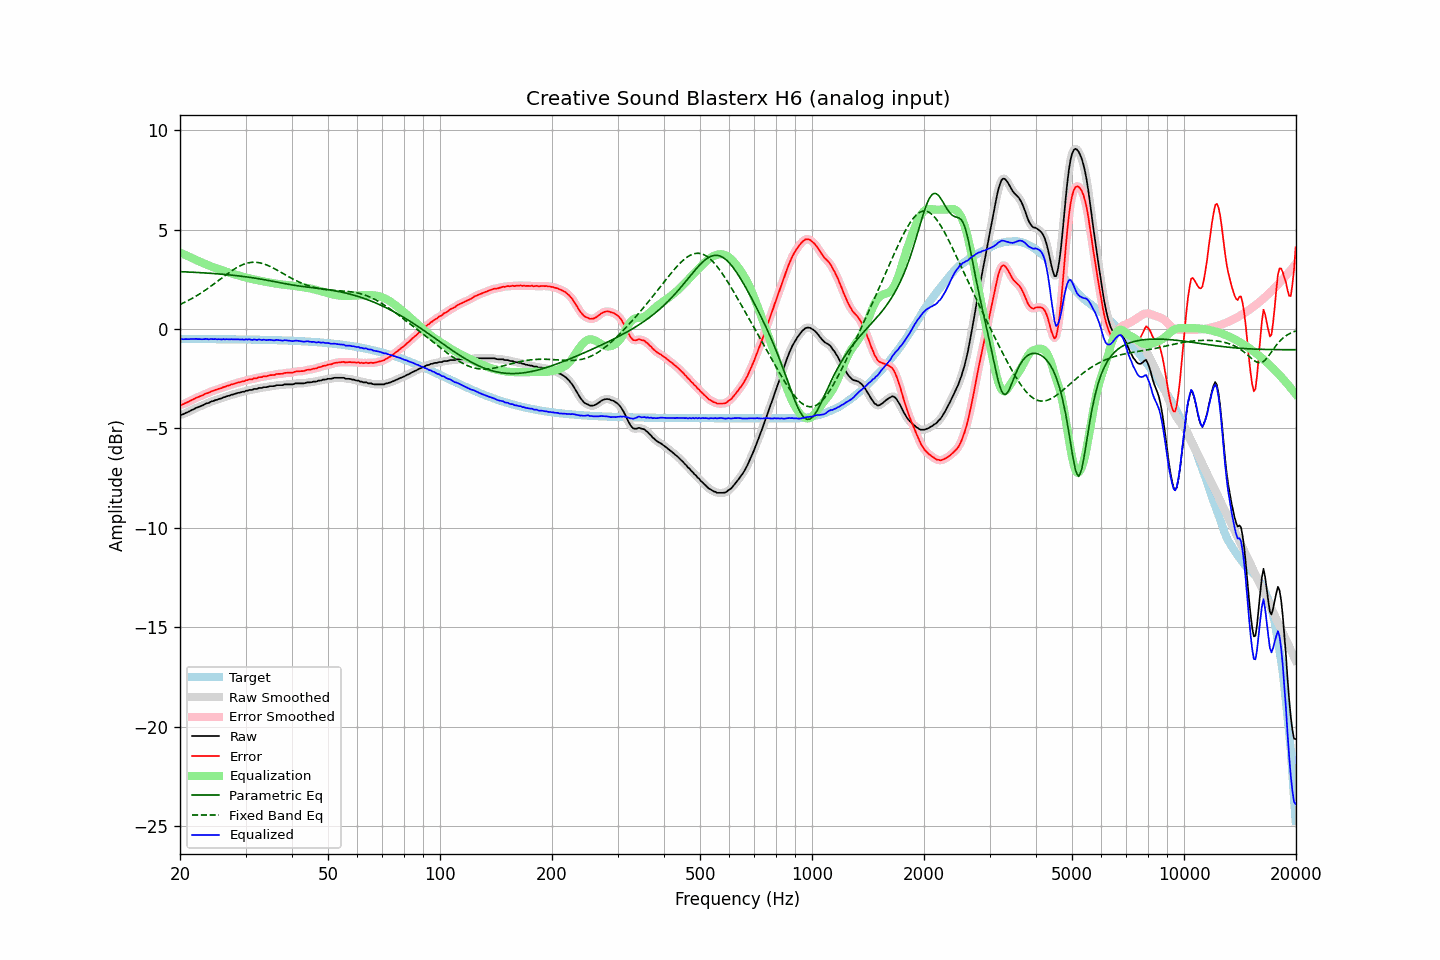

The table this chart was drawn from, first rows:
frequency, raw, error, smoothed, error_smoothed, equalization, parametric_eq, fixed_band_eq, equalized_raw, equalized_smoothed, target
20.00, -4.32, -3.82, -4.33, -3.83, 3.84, 2.88, 1.23, -0.48, -0.49, -0.50
20.20, -4.31, -3.81, -4.30, -3.80, 3.80, 2.88, 1.27, -0.51, -0.50, -0.50
20.40, -4.28, -3.78, -4.28, -3.77, 3.77, 2.88, 1.31, -0.51, -0.51, -0.50
20.61, -4.24, -3.74, -4.25, -3.74, 3.73, 2.87, 1.35, -0.51, -0.51, -0.50
20.81, -4.20, -3.70, -4.21, -3.70, 3.70, 2.87, 1.39, -0.51, -0.51, -0.50
21.02, -4.17, -3.67, -4.17, -3.66, 3.66, 2.86, 1.43, -0.51, -0.51, -0.50
21.23, -4.13, -3.63, -4.13, -3.62, 3.62, 2.86, 1.47, -0.51, -0.51, -0.50
21.44, -4.08, -3.58, -4.09, -3.59, 3.59, 2.86, 1.51, -0.50, -0.51, -0.50
21.66, -4.05, -3.55, -4.05, -3.54, 3.55, 2.85, 1.56, -0.51, -0.50, -0.51
21.87, -4.01, -3.51, -4.01, -3.50, 3.51, 2.85, 1.61, -0.50, -0.50, -0.51
22.09, -3.96, -3.46, -3.97, -3.47, 3.47, 2.84, 1.65, -0.49, -0.50, -0.51
22.31, -3.94, -3.44, -3.94, -3.43, 3.43, 2.84, 1.70, -0.51, -0.50, -0.51
22.54, -3.90, -3.40, -3.90, -3.40, 3.40, 2.83, 1.75, -0.51, -0.51, -0.51
22.76, -3.87, -3.36, -3.88, -3.37, 3.36, 2.83, 1.81, -0.51, -0.51, -0.51
22.99, -3.84, -3.33, -3.84, -3.33, 3.33, 2.83, 1.86, -0.52, -0.51, -0.51
23.22, -3.80, -3.29, -3.80, -3.29, 3.29, 2.82, 1.91, -0.51, -0.51, -0.51
23.45, -3.75, -3.24, -3.77, -3.26, 3.26, 2.82, 1.97, -0.49, -0.51, -0.51
23.69, -3.73, -3.22, -3.73, -3.22, 3.22, 2.81, 2.02, -0.51, -0.51, -0.51
23.92, -3.71, -3.20, -3.70, -3.19, 3.19, 2.80, 2.08, -0.52, -0.51, -0.51
24.16, -3.66, -3.15, -3.67, -3.16, 3.16, 2.80, 2.14, -0.50, -0.51, -0.51
24.40, -3.63, -3.12, -3.63, -3.12, 3.13, 2.79, 2.20, -0.50, -0.51, -0.51
24.65, -3.61, -3.10, -3.61, -3.09, 3.10, 2.79, 2.26, -0.51, -0.51, -0.51
24.89, -3.57, -3.06, -3.58, -3.07, 3.07, 2.78, 2.32, -0.50, -0.51, -0.51
25.14, -3.56, -3.05, -3.55, -3.04, 3.04, 2.77, 2.38, -0.52, -0.51, -0.51
25.39, -3.52, -3.01, -3.53, -3.02, 3.01, 2.77, 2.44, -0.51, -0.52, -0.51
25.65, -3.50, -2.99, -3.50, -2.99, 2.98, 2.76, 2.50, -0.52, -0.52, -0.51
25.91, -3.48, -2.97, -3.47, -2.96, 2.96, 2.75, 2.57, -0.53, -0.52, -0.51
26.16, -3.43, -2.92, -3.44, -2.93, 2.93, 2.75, 2.63, -0.50, -0.52, -0.52
26.43, -3.42, -2.91, -3.41, -2.90, 2.90, 2.74, 2.69, -0.52, -0.51, -0.52
26.69, -3.38, -2.87, -3.39, -2.87, 2.87, 2.73, 2.75, -0.51, -0.51, -0.52
26.96, -3.36, -2.85, -3.36, -2.85, 2.85, 2.72, 2.81, -0.52, -0.52, -0.52
27.23, -3.34, -2.82, -3.34, -2.82, 2.82, 2.72, 2.86, -0.52, -0.52, -0.52
27.50, -3.30, -2.78, -3.31, -2.79, 2.79, 2.71, 2.92, -0.51, -0.52, -0.52
27.77, -3.29, -2.77, -3.29, -2.77, 2.77, 2.70, 2.97, -0.53, -0.52, -0.52
28.05, -3.26, -2.74, -3.26, -2.74, 2.74, 2.69, 3.02, -0.52, -0.52, -0.52
28.33, -3.24, -2.72, -3.24, -2.72, 2.72, 2.68, 3.07, -0.52, -0.52, -0.52
28.62, -3.21, -2.69, -3.22, -2.70, 2.70, 2.67, 3.12, -0.52, -0.52, -0.52
28.90, -3.20, -2.68, -3.20, -2.67, 2.67, 2.66, 3.16, -0.53, -0.52, -0.52
29.19, -3.18, -2.66, -3.18, -2.66, 2.65, 2.65, 3.20, -0.53, -0.53, -0.52
29.48, -3.15, -2.63, -3.16, -2.63, 2.63, 2.64, 3.23, -0.52, -0.53, -0.53
29.78, -3.15, -2.63, -3.14, -2.61, 2.61, 2.63, 3.27, -0.54, -0.53, -0.53
30.08, -3.10, -2.57, -3.11, -2.59, 2.59, 2.62, 3.29, -0.51, -0.53, -0.53
30.38, -3.10, -2.57, -3.09, -2.56, 2.57, 2.61, 3.32, -0.53, -0.52, -0.53
30.68, -3.06, -2.53, -3.08, -2.54, 2.55, 2.60, 3.33, -0.51, -0.53, -0.53
30.99, -3.06, -2.53, -3.06, -2.53, 2.53, 2.59, 3.35, -0.53, -0.53, -0.53
31.30, -3.06, -2.53, -3.04, -2.51, 2.51, 2.58, 3.35, -0.55, -0.53, -0.53
31.61, -3.01, -2.48, -3.03, -2.50, 2.49, 2.56, 3.36, -0.52, -0.54, -0.54
31.93, -3.01, -2.48, -3.01, -2.48, 2.47, 2.55, 3.35, -0.54, -0.54, -0.54
32.24, -3.01, -2.47, -2.99, -2.45, 2.46, 2.54, 3.35, -0.55, -0.53, -0.54
32.57, -2.96, -2.42, -2.98, -2.44, 2.44, 2.53, 3.33, -0.52, -0.54, -0.54
32.89, -2.96, -2.42, -2.96, -2.42, 2.42, 2.51, 3.32, -0.54, -0.54, -0.54
33.22, -2.96, -2.42, -2.94, -2.40, 2.41, 2.50, 3.30, -0.56, -0.54, -0.54
33.55, -2.92, -2.38, -2.94, -2.39, 2.39, 2.48, 3.28, -0.53, -0.55, -0.54
33.89, -2.92, -2.38, -2.92, -2.38, 2.37, 2.47, 3.25, -0.55, -0.55, -0.55
34.23, -2.92, -2.37, -2.91, -2.36, 2.36, 2.45, 3.22, -0.56, -0.55, -0.55
34.57, -2.89, -2.34, -2.90, -2.34, 2.35, 2.44, 3.18, -0.55, -0.55, -0.55
34.92, -2.87, -2.32, -2.88, -2.33, 2.33, 2.42, 3.15, -0.54, -0.55, -0.55
35.27, -2.87, -2.32, -2.87, -2.32, 2.32, 2.41, 3.11, -0.56, -0.56, -0.56
35.62, -2.87, -2.32, -2.87, -2.31, 2.30, 2.39, 3.07, -0.57, -0.56, -0.56
35.97, -2.86, -2.30, -2.85, -2.29, 2.29, 2.38, 3.02, -0.57, -0.56, -0.56
... 635 more rows
